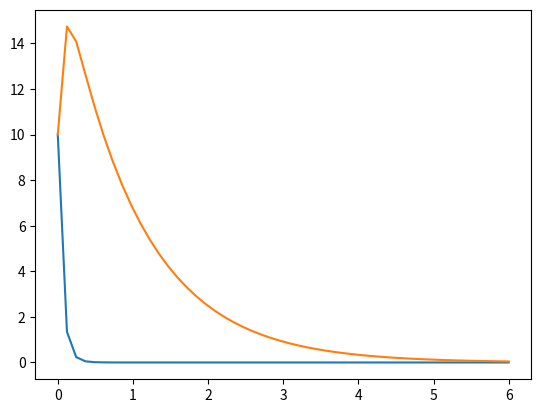

The matplotlib source for this figure:
import scipy as sp
import numpy as np
import matplotlib.pyplot as plt
from scipy.integrate import solve_ivp

def LotkaVolterra_EEuler(R0, F0, alpha, beta, gamma, delta, t):
 R = np.zeros(len(t)) # Pre-allocate the memory for R
 F = np.zeros(len(t)) # Pre-allocate the memory for F

 R[0] = R0
 F[0] = F0

 for n in range(0,len(t)-1):
  dt = t[n+1] - t[n]
  R[n+1] = R[n]*(1 + alpha*dt - gamma*dt*F[n])
  F[n+1] = F[n]*(1 - beta*dt + delta*dt*R[n])
 return R,F

def LotkaStandard():
    t = np.linspace(0,40,3600)
    alpha, beta, gamma, delta = 1.1,0.4,0.4,0.1
    R0, F0 = 10, 10

    # Actually solve the problem
    R, F = LotkaVolterra_EEuler(R0, F0, alpha, beta, gamma, delta, t)

    # Plot the solution
    plt.plot(t,R,'b.-',t,F,'r-')
    plt.legend(['Baboon','Cheetah'])
    plt.grid(True)
    plt.title("Solution of Lotka-Volterra system using explicit Euler") 
    plt.show()

def LotkaDerivative():
    pass


def LotkaModified(t,state,alpha,beta,iota,delta,gamma,kappa):
    x,y = state
    dx = alpha*x-beta*x*y-x**2*iota
    dy = delta*x*y-gamma*y

    return [dx,dy]

def LotkaGraph():
    #define population constants
    alpha = 1; beta = 1; iota = 1;
    delta = 1; gamma = 1; kappa = 1;

    #evaluate time range
    t_span = (0.0,4000.0)

    #initial values
    y0 = [10,10]

    #params
    param = (alpha,beta,iota,delta,gamma,kappa)


    #solve the differential shitsytem
    sol1 = solve_ivp(LotkaModified, t_span, y0, args=param, dense_output = True)

    fig, ax = plt.subplots()

    t_lin = np.linspace(0,6,50)

    z = sol1.sol(t_lin)

    ax.plot(t_lin,z.T)

    plt.show()



def LotkaVectorField():
    #define population constants
    alpha = 1; beta = 1; iota = 1;
    delta = 1; gamma = 1; kappa = 1;

    # Create xy plane, Vector field
    x = np.arange(0, 5, 0.2)
    y = np.arange(0, 5, 0.2)
    x, y = np.meshgrid(x, y)
    i=alpha*x-beta*x*y-x**2*iota; j=delta*x*y-gamma*y-y**2*kappa
    fig, ax = plt.subplots()

    i = i/np.sqrt(i**2+j**2)
    j = j/np.sqrt(i**2+j**2)

    ax.quiver(x, y, i, j, pivot='mid')

    
    #Streamlines
    levels  = np.arange(-5,10,0.4) #3rd value indicates how many stream lines
    x = np.arange(0, 5, 0.1) #third value indicates smoothness of x component of streamline
    y = np.arange(0, 5, 0.1) #smoothness of y
    x, y = np.meshgrid(x, y) #mix em

    C=delta*x-gamma*np.log(abs(x))-alpha*np.log(abs(y))+beta*y #The streamline equation for lotka-volterra

    #ax.contour(x, y, C, levels, cmap = 'prism') #plot it 

    levels = np.arange(-50,50,5)

    C = alpha*x - beta * x * y - delta * x * y - gamma *y 

    ax.set_ylabel('Predators over time')
    ax.set_xlabel('Prey over time')

    #ax.contour(x, y, C, levels) #plot it 

    plt.show()


def main():
    LotkaGraph()
    #LotkaVectorField()


main() # Call the driver to get the results
